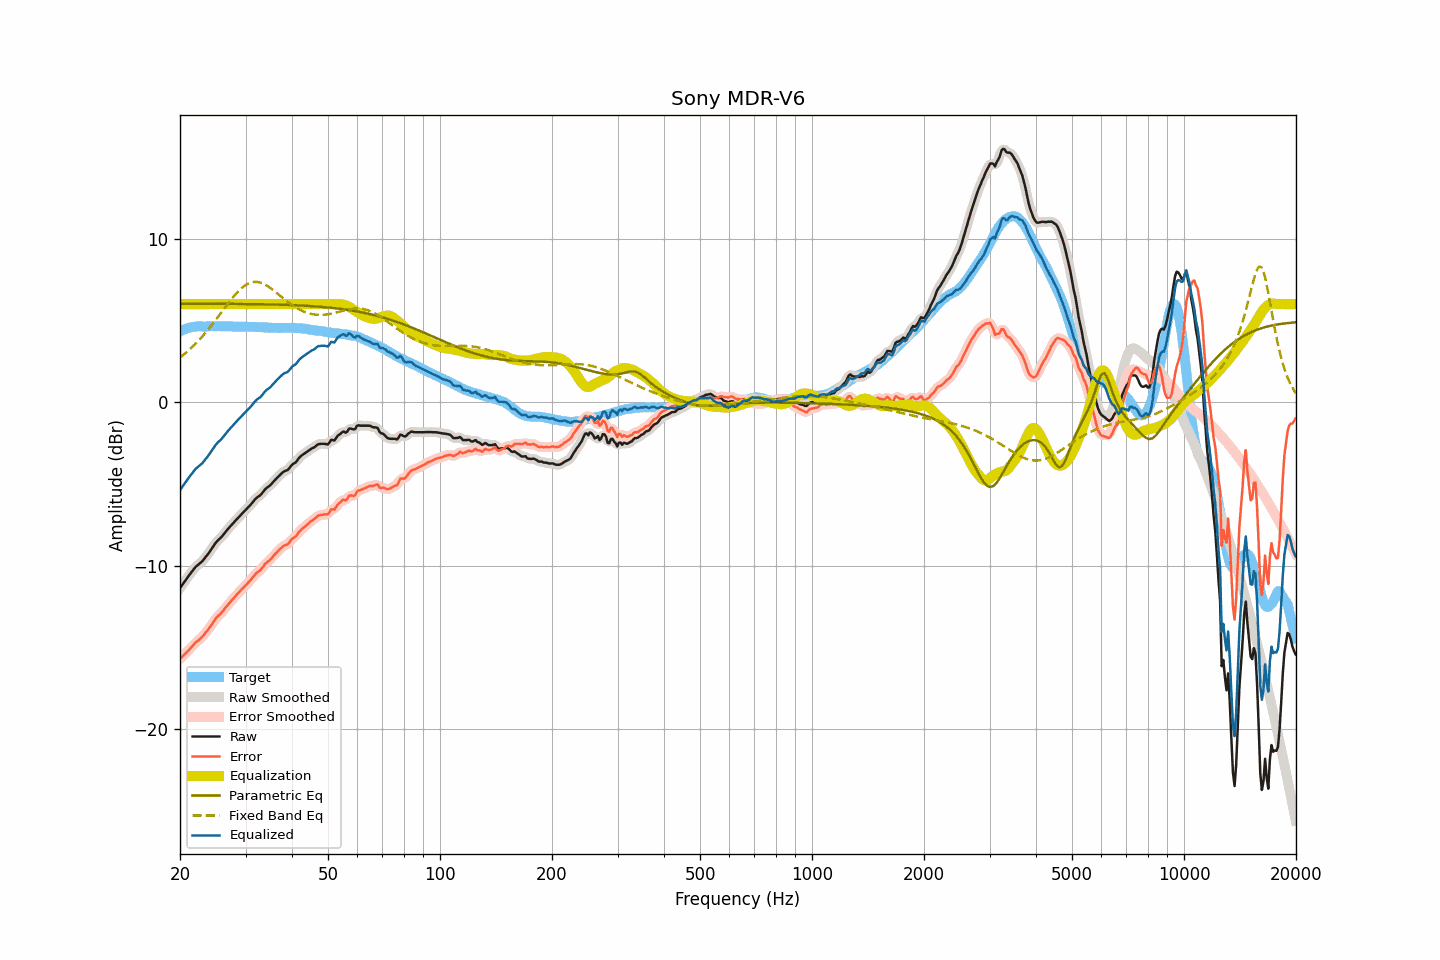

The data file committed next to this chart (first rows):
frequency, raw, smoothed, error, error_smoothed, equalization, parametric_eq, fixed_band_eq, equalized_raw, equalized_smoothed, target
20.00, -11.38, -11.38, -15.71, -15.71, 6.00, 6.02, 2.73, -5.38, -5.38, 4.33
20.20, -11.24, -11.24, -15.62, -15.62, 6.00, 6.02, 2.80, -5.24, -5.24, 4.38
20.40, -11.10, -11.10, -15.53, -15.52, 6.00, 6.02, 2.88, -5.10, -5.10, 4.43
20.61, -10.96, -10.96, -15.42, -15.42, 6.00, 6.02, 2.97, -4.96, -4.96, 4.45
20.81, -10.82, -10.82, -15.32, -15.32, 6.00, 6.02, 3.05, -4.82, -4.82, 4.50
21.02, -10.68, -10.68, -15.23, -15.22, 6.00, 6.02, 3.14, -4.68, -4.68, 4.54
21.23, -10.55, -10.55, -15.11, -15.12, 6.00, 6.02, 3.23, -4.55, -4.55, 4.56
21.44, -10.43, -10.43, -15.01, -15.01, 6.00, 6.02, 3.32, -4.43, -4.43, 4.58
21.66, -10.30, -10.30, -14.91, -14.90, 6.00, 6.02, 3.41, -4.30, -4.30, 4.60
21.87, -10.17, -10.18, -14.78, -14.79, 6.00, 6.02, 3.51, -4.17, -4.18, 4.61
22.09, -10.06, -10.07, -14.69, -14.70, 6.00, 6.02, 3.61, -4.06, -4.07, 4.63
22.31, -9.98, -9.97, -14.62, -14.61, 6.00, 6.02, 3.71, -3.98, -3.97, 4.64
22.54, -9.89, -9.90, -14.53, -14.54, 6.00, 6.02, 3.82, -3.89, -3.90, 4.64
22.76, -9.81, -9.81, -14.45, -14.45, 6.00, 6.02, 3.92, -3.81, -3.81, 4.64
22.99, -9.72, -9.71, -14.35, -14.34, 6.00, 6.02, 4.03, -3.72, -3.71, 4.63
23.22, -9.60, -9.60, -14.23, -14.23, 6.00, 6.02, 4.15, -3.60, -3.60, 4.63
23.45, -9.47, -9.48, -14.10, -14.11, 6.00, 6.02, 4.26, -3.47, -3.48, 4.63
23.69, -9.35, -9.35, -13.99, -13.98, 6.00, 6.02, 4.38, -3.35, -3.35, 4.64
23.92, -9.22, -9.22, -13.86, -13.86, 6.00, 6.02, 4.50, -3.22, -3.22, 4.64
24.16, -9.08, -9.08, -13.72, -13.72, 6.00, 6.02, 4.62, -3.08, -3.08, 4.64
24.40, -8.93, -8.93, -13.58, -13.58, 6.00, 6.02, 4.75, -2.93, -2.93, 4.65
24.65, -8.79, -8.78, -13.44, -13.43, 6.00, 6.02, 4.88, -2.79, -2.78, 4.64
24.89, -8.64, -8.65, -13.28, -13.29, 6.00, 6.02, 5.00, -2.64, -2.65, 4.64
25.14, -8.52, -8.53, -13.16, -13.17, 6.00, 6.02, 5.13, -2.52, -2.53, 4.64
25.39, -8.42, -8.42, -13.07, -13.07, 6.00, 6.02, 5.26, -2.42, -2.42, 4.65
25.65, -8.33, -8.33, -12.98, -12.97, 6.00, 6.02, 5.40, -2.33, -2.33, 4.65
25.91, -8.23, -8.23, -12.87, -12.87, 6.00, 6.02, 5.53, -2.23, -2.23, 4.64
26.16, -8.11, -8.11, -12.75, -12.75, 6.00, 6.02, 5.66, -2.11, -2.11, 4.64
26.43, -7.99, -7.99, -12.63, -12.62, 6.00, 6.02, 5.79, -1.99, -1.99, 4.64
26.69, -7.86, -7.87, -12.50, -12.50, 6.00, 6.02, 5.92, -1.86, -1.87, 4.63
26.96, -7.74, -7.75, -12.39, -12.39, 6.00, 6.02, 6.05, -1.74, -1.75, 4.64
27.23, -7.63, -7.63, -12.27, -12.27, 6.00, 6.01, 6.18, -1.63, -1.63, 4.64
27.50, -7.52, -7.52, -12.16, -12.16, 6.00, 6.01, 6.31, -1.52, -1.52, 4.64
27.77, -7.41, -7.41, -12.04, -12.04, 6.00, 6.01, 6.43, -1.41, -1.41, 4.63
28.05, -7.30, -7.30, -11.93, -11.93, 6.00, 6.01, 6.54, -1.30, -1.30, 4.63
28.33, -7.20, -7.20, -11.82, -11.82, 6.00, 6.01, 6.65, -1.20, -1.20, 4.62
28.62, -7.09, -7.09, -11.71, -11.71, 6.00, 6.01, 6.76, -1.09, -1.09, 4.61
28.90, -6.99, -6.99, -11.61, -11.61, 6.00, 6.01, 6.86, -0.99, -0.99, 4.62
29.19, -6.88, -6.88, -11.49, -11.50, 6.00, 6.01, 6.95, -0.88, -0.88, 4.61
29.48, -6.78, -6.78, -11.41, -11.40, 6.00, 6.01, 7.04, -0.78, -0.78, 4.63
29.78, -6.68, -6.68, -11.30, -11.30, 6.00, 6.01, 7.11, -0.68, -0.68, 4.62
30.08, -6.57, -6.58, -11.20, -11.20, 6.00, 6.01, 7.18, -0.57, -0.58, 4.63
30.38, -6.47, -6.48, -11.09, -11.09, 6.00, 6.00, 7.24, -0.47, -0.48, 4.61
30.68, -6.37, -6.37, -10.98, -10.99, 6.00, 6.00, 7.28, -0.37, -0.37, 4.61
30.99, -6.27, -6.27, -10.88, -10.88, 6.00, 6.00, 7.32, -0.27, -0.27, 4.61
31.30, -6.15, -6.15, -10.76, -10.76, 6.00, 6.00, 7.34, -0.15, -0.15, 4.61
31.61, -6.03, -6.03, -10.64, -10.64, 6.00, 6.00, 7.36, -0.03, -0.03, 4.61
31.93, -5.91, -5.92, -10.52, -10.52, 6.00, 6.00, 7.36, 0.09, 0.08, 4.60
32.24, -5.83, -5.84, -10.42, -10.43, 6.00, 6.00, 7.36, 0.17, 0.16, 4.59
32.57, -5.76, -5.76, -10.36, -10.35, 6.00, 6.00, 7.34, 0.24, 0.24, 4.60
32.89, -5.69, -5.68, -10.29, -10.27, 6.00, 5.99, 7.32, 0.31, 0.32, 4.60
33.22, -5.58, -5.58, -10.16, -10.16, 6.00, 5.99, 7.28, 0.42, 0.42, 4.58
33.55, -5.46, -5.46, -10.04, -10.04, 6.00, 5.99, 7.24, 0.54, 0.54, 4.58
33.89, -5.33, -5.34, -9.90, -9.92, 6.00, 5.99, 7.19, 0.67, 0.66, 4.57
34.23, -5.24, -5.25, -9.82, -9.82, 6.00, 5.99, 7.13, 0.76, 0.75, 4.57
34.57, -5.17, -5.17, -9.73, -9.73, 6.00, 5.98, 7.07, 0.83, 0.83, 4.56
34.92, -5.10, -5.09, -9.66, -9.65, 6.00, 5.98, 7.00, 0.90, 0.91, 4.56
35.27, -4.99, -4.99, -9.55, -9.55, 6.00, 5.98, 6.93, 1.01, 1.01, 4.55
35.62, -4.88, -4.89, -9.43, -9.44, 6.00, 5.98, 6.86, 1.12, 1.11, 4.55
35.97, -4.77, -4.77, -9.32, -9.32, 6.00, 5.97, 6.78, 1.23, 1.23, 4.55
... 635 more rows
